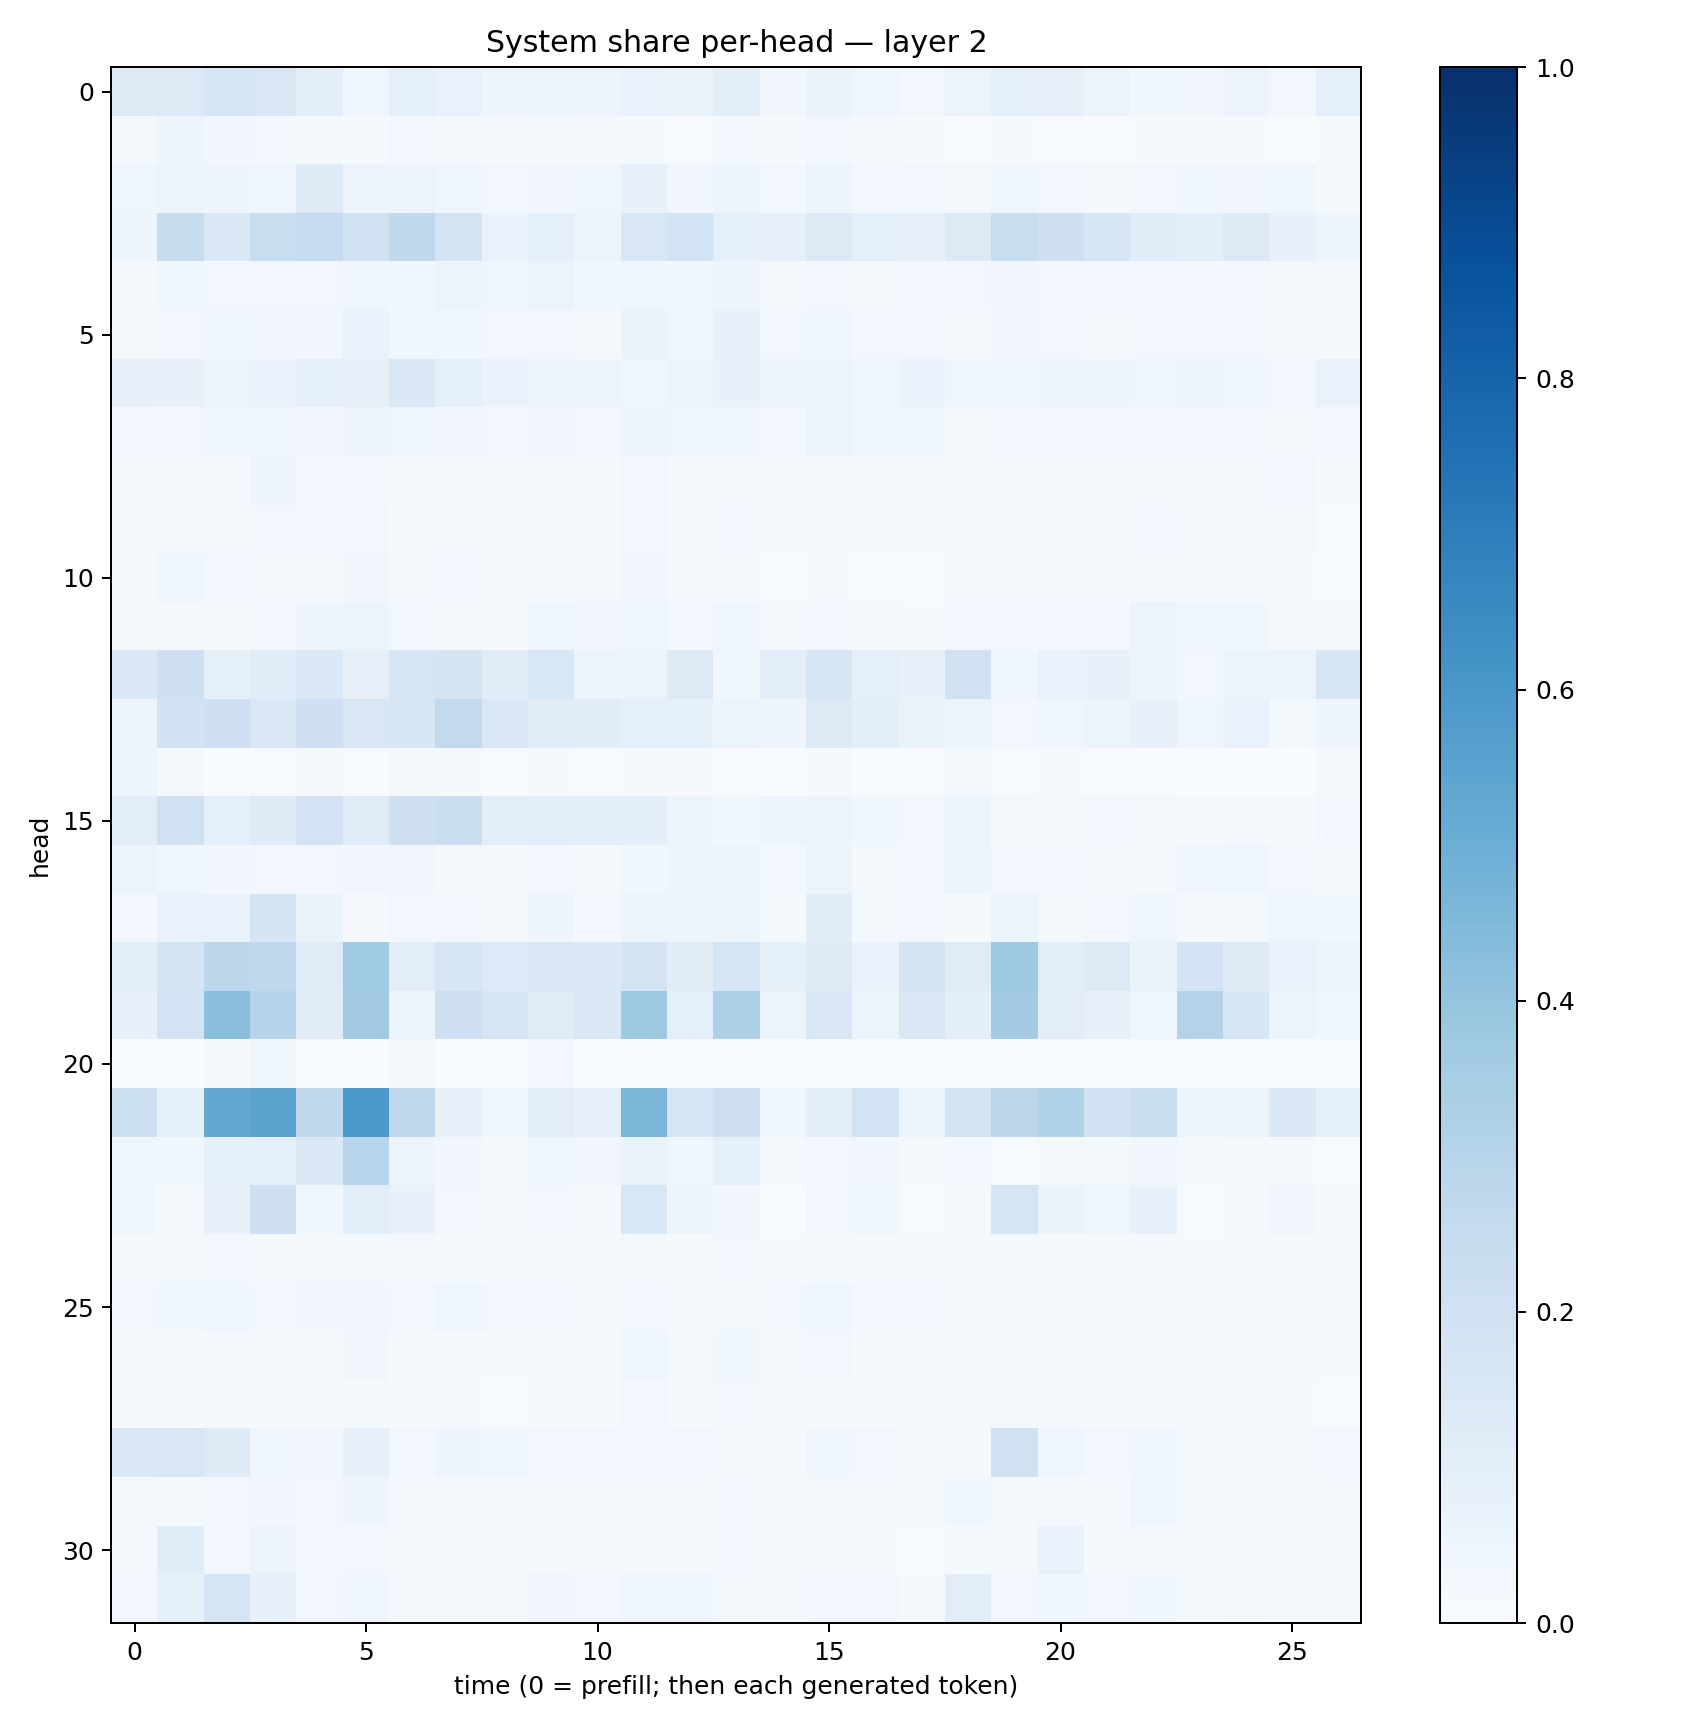

Source data for this figure (header and first rows):
0.13075507, 0.12569544, 0.15784875, 0.14874223, 0.09413122, 0.045295794, 0.09164636, 0.06787923, 0.047091242, 0.0538074, 0.0491303, 0.0687002, 0.06442948, 0.0950541, 0.033747163, 0.063451186, 0.04037819, 0.02424166, 0.052087385, 0.087932855, 0.07903955, 0.05336536, 0.037627965, 0.034200754
0.01676, 0.04985, 0.03238, 0.02695, 0.01798, 0.01562, 0.02384, 0.02033, 0.01181, 0.02043, 0.01171, 0.01462, 0.006723, 0.02731, 0.007947, 0.02563, 0.01733, 0.0123, 0.005254, 0.009744, 0.006765, 0.00582, 0.01167, 0.008783
0.04201, 0.06066, 0.04961, 0.04211, 0.1212, 0.05707, 0.05827, 0.04423, 0.02891, 0.03156, 0.04291, 0.07096, 0.03258, 0.05252, 0.02757, 0.0536, 0.02849, 0.027, 0.02173, 0.04061, 0.02403, 0.01737, 0.02776, 0.0359
0.04966, 0.2438, 0.1429, 0.2339, 0.2481, 0.193, 0.2647, 0.1729, 0.06983, 0.08834, 0.05847, 0.1497, 0.184, 0.09039, 0.07989, 0.1267, 0.08907, 0.0817, 0.1265, 0.234, 0.2035, 0.1603, 0.1168, 0.0978
0.01878, 0.03681, 0.03101, 0.02699, 0.02619, 0.04066, 0.03558, 0.05366, 0.03971, 0.05158, 0.03525, 0.0445, 0.03742, 0.04875, 0.02063, 0.03065, 0.0166, 0.02688, 0.02884, 0.03207, 0.02931, 0.02568, 0.02946, 0.02716
0.02176, 0.03076, 0.03808, 0.03136, 0.03476, 0.06982, 0.03617, 0.03744, 0.03052, 0.02834, 0.02217, 0.06537, 0.03928, 0.07335, 0.02801, 0.04111, 0.02494, 0.02918, 0.01961, 0.03159, 0.02579, 0.0189, 0.02572, 0.02679
0.08047, 0.07354, 0.05085, 0.07023, 0.08597, 0.07964, 0.1474, 0.091, 0.06765, 0.05258, 0.05738, 0.04624, 0.0623, 0.07645, 0.06224, 0.05925, 0.04249, 0.06868, 0.04022, 0.04504, 0.05012, 0.05532, 0.0394, 0.05133
0.02913, 0.02935, 0.03876, 0.0371, 0.03307, 0.04938, 0.04507, 0.03333, 0.02658, 0.03443, 0.0255, 0.04972, 0.03914, 0.04557, 0.03051, 0.05403, 0.03849, 0.03575, 0.02082, 0.02698, 0.02758, 0.02436, 0.02591, 0.02471
0.01377, 0.01987, 0.01867, 0.04735, 0.02412, 0.02516, 0.01876, 0.01712, 0.01259, 0.01753, 0.01333, 0.02464, 0.01328, 0.02343, 0.01552, 0.0192, 0.0119, 0.01359, 0.01581, 0.02168, 0.01796, 0.01666, 0.0157, 0.019
0.008608, 0.01463, 0.0202, 0.02655, 0.0274, 0.02889, 0.01059, 0.01937, 0.016, 0.01597, 0.01439, 0.02932, 0.01303, 0.02442, 0.01243, 0.01854, 0.01023, 0.01138, 0.00987, 0.01031, 0.0124, 0.009995, 0.02379, 0.01371
0.01324, 0.0432, 0.03121, 0.01949, 0.02002, 0.03392, 0.01908, 0.02888, 0.01788, 0.01719, 0.02297, 0.03465, 0.01971, 0.01847, 0.007003, 0.009701, 0.005181, 0.00629, 0.01083, 0.01582, 0.01911, 0.02291, 0.01613, 0.01443
0.01756, 0.02089, 0.01809, 0.03009, 0.05013, 0.06206, 0.02667, 0.01956, 0.01119, 0.0457, 0.03499, 0.04088, 0.02479, 0.04526, 0.02214, 0.02679, 0.01664, 0.01348, 0.02448, 0.02668, 0.026, 0.02603, 0.05729, 0.03801
0.1431, 0.2067, 0.08574, 0.1166, 0.139, 0.08029, 0.1715, 0.1765, 0.1136, 0.1525, 0.05979, 0.06197, 0.1326, 0.03655, 0.09855, 0.1635, 0.09138, 0.07576, 0.1969, 0.04379, 0.06936, 0.07286, 0.05155, 0.02371
0.0555, 0.1921, 0.2089, 0.1451, 0.204, 0.1509, 0.1638, 0.2603, 0.1502, 0.1101, 0.1114, 0.09293, 0.0832, 0.05933, 0.04744, 0.1324, 0.09844, 0.06519, 0.05224, 0.02857, 0.03918, 0.05895, 0.07132, 0.0409
0.05099, 0.0231, 0.003461, 0.004916, 0.009706, 0.006349, 0.01866, 0.02292, 0.006183, 0.008622, 0.004519, 0.01116, 0.008149, 0.004764, 0.003108, 0.008718, 0.003882, 0.001959, 0.02074, 0.005172, 0.01017, 0.00438, 0.003974, 0.001859
0.1037, 0.1963, 0.08823, 0.122, 0.1814, 0.119, 0.2054, 0.2243, 0.1031, 0.1063, 0.09606, 0.09756, 0.0596, 0.03805, 0.04853, 0.05669, 0.03706, 0.0291, 0.05316, 0.0179, 0.01676, 0.02441, 0.01814, 0.01269
0.06005, 0.04312, 0.03172, 0.03046, 0.02589, 0.03515, 0.03159, 0.02275, 0.02042, 0.02384, 0.01606, 0.03606, 0.04881, 0.05414, 0.02995, 0.0524, 0.02037, 0.03019, 0.04977, 0.02589, 0.02755, 0.02196, 0.01983, 0.04092
0.02434, 0.06964, 0.06782, 0.1781, 0.06634, 0.01165, 0.0271, 0.02615, 0.01731, 0.04928, 0.03032, 0.0546, 0.05013, 0.059, 0.01696, 0.1094, 0.0223, 0.02753, 0.0144, 0.05883, 0.01734, 0.02922, 0.04129, 0.008113
0.1076, 0.1751, 0.2778, 0.2673, 0.1187, 0.3684, 0.1028, 0.16, 0.1332, 0.149, 0.1371, 0.1741, 0.1127, 0.1657, 0.08446, 0.123, 0.07005, 0.1744, 0.1176, 0.3744, 0.1029, 0.1309, 0.06592, 0.18
0.07761, 0.1806, 0.4227, 0.3016, 0.1109, 0.3614, 0.05784, 0.2137, 0.1718, 0.1208, 0.1408, 0.3732, 0.0905, 0.3279, 0.05829, 0.1511, 0.05125, 0.1504, 0.09734, 0.356, 0.1037, 0.07958, 0.0428, 0.3054
0.003837, 0.002827, 0.01359, 0.03673, 0.00732, 0.005693, 0.01596, 0.006799, 0.004862, 0.02505, 0.002165, 0.006893, 0.007775, 0.00525, 0.003774, 0.00617, 0.005853, 0.003857, 0.003568, 0.0007605, 0.001022, 0.002762, 0.004319, 0.001721
0.2167, 0.08552, 0.5298, 0.5487, 0.2637, 0.6009, 0.2699, 0.07515, 0.04538, 0.1025, 0.08194, 0.4602, 0.1707, 0.2144, 0.04646, 0.09511, 0.1863, 0.06046, 0.1788, 0.281, 0.3086, 0.1877, 0.2228, 0.04867
0.04623, 0.03585, 0.08945, 0.08803, 0.1386, 0.2957, 0.04777, 0.03314, 0.02266, 0.04293, 0.03294, 0.06406, 0.0393, 0.08835, 0.01538, 0.02759, 0.03345, 0.01429, 0.0266, 0.006553, 0.02185, 0.02248, 0.03301, 0.02178
0.03808, 0.01455, 0.07202, 0.2069, 0.03603, 0.1055, 0.07629, 0.02844, 0.00962, 0.02629, 0.009868, 0.1544, 0.04842, 0.0314, 0.007006, 0.02641, 0.0363, 0.006231, 0.0221, 0.1693, 0.06634, 0.04372, 0.07154, 0.003957
0.01154, 0.02192, 0.02641, 0.01897, 0.02004, 0.02161, 0.01616, 0.01267, 0.0128, 0.02034, 0.01009, 0.01948, 0.01392, 0.0246, 0.008147, 0.02109, 0.01013, 0.01683, 0.009254, 0.01899, 0.01472, 0.01297, 0.01432, 0.01005
0.03113, 0.0389, 0.04161, 0.03036, 0.03169, 0.03184, 0.026, 0.04114, 0.02968, 0.02572, 0.01881, 0.0286, 0.0198, 0.02267, 0.03098, 0.04407, 0.0282, 0.02362, 0.01899, 0.02308, 0.0218, 0.01655, 0.01782, 0.01698
0.01856, 0.01889, 0.01972, 0.01956, 0.02088, 0.03141, 0.01524, 0.01548, 0.01409, 0.01503, 0.01369, 0.04018, 0.01658, 0.03524, 0.01556, 0.02835, 0.01317, 0.01557, 0.01234, 0.0122, 0.01731, 0.01264, 0.01598, 0.01302
0.008556, 0.015, 0.01643, 0.01195, 0.01549, 0.02104, 0.008548, 0.0096, 0.007337, 0.009689, 0.01092, 0.0264, 0.01185, 0.02901, 0.0079, 0.01616, 0.009368, 0.01021, 0.01076, 0.01683, 0.01744, 0.009534, 0.0144, 0.01408
0.1464, 0.1514, 0.1235, 0.04627, 0.03208, 0.08018, 0.02674, 0.04892, 0.04094, 0.0235, 0.03025, 0.02806, 0.03045, 0.01885, 0.009471, 0.03632, 0.03084, 0.0191, 0.02091, 0.197, 0.04028, 0.02388, 0.04399, 0.01672
0.02304, 0.02181, 0.024, 0.03502, 0.02962, 0.05076, 0.02189, 0.01855, 0.01838, 0.01441, 0.01959, 0.01957, 0.01828, 0.0289, 0.01025, 0.02099, 0.01476, 0.01582, 0.03833, 0.01481, 0.02043, 0.01084, 0.04104, 0.02199
0.02209, 0.115, 0.0278, 0.05562, 0.0273, 0.0265, 0.02213, 0.01382, 0.00937, 0.01083, 0.02264, 0.01694, 0.02118, 0.03059, 0.01078, 0.01903, 0.01145, 0.007527, 0.0125, 0.01933, 0.0675, 0.01283, 0.01921, 0.01956
0.02349, 0.08238, 0.1678, 0.07429, 0.02815, 0.04582, 0.02291, 0.0227, 0.02264, 0.03408, 0.02427, 0.04479, 0.04102, 0.02252, 0.01112, 0.0244, 0.02464, 0.007998, 0.1051, 0.02591, 0.03519, 0.02382, 0.03713, 0.01505
